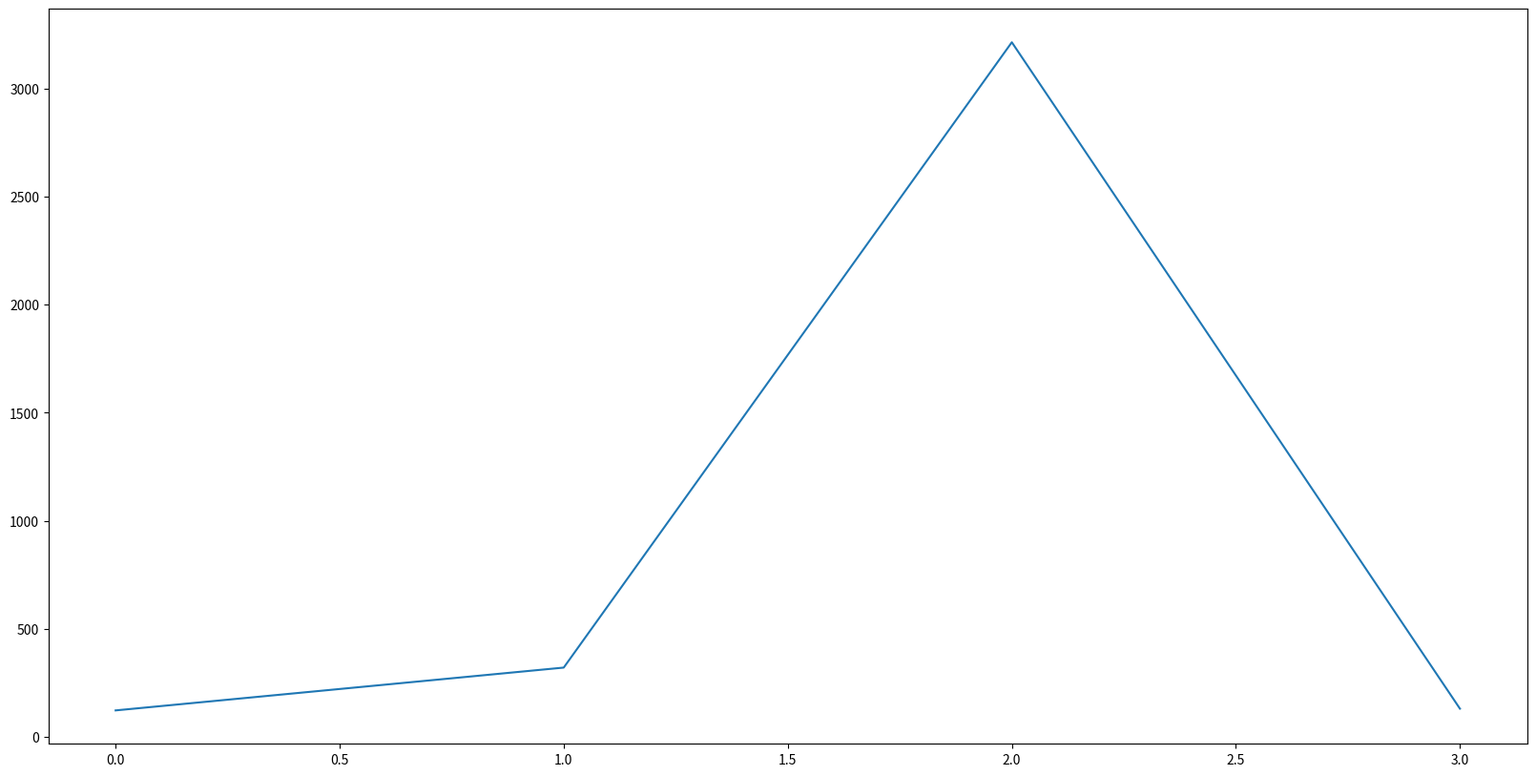

Python code for this plot: (Note: this script raises an exception after producing the figure.)
import matplotlib.pyplot as plt
import sys


def main(argv):
    plt.ion()
    fig = plt.figure(figsize=(20, 10))
    plt.show()

    for _ in range(2):
        random_data = [123, 321, 3213, 131]
        plt.plot(random_data)
        plt.draw()
        plt.pause(0.001)
        print("something after plotting")
        _ = input("perssing any button to continue")


if __name__ == "__main__":
    main(sys.argv[1:])
